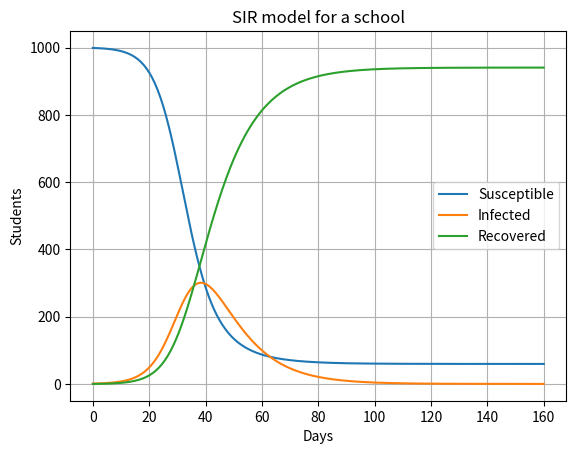

Write the Python code that produced this figure. (Note: this script raises an exception after producing the figure.)
import numpy as np
from scipy.integrate import solve_ivp
import matplotlib.pyplot as plt

# ---------- PART C: change the resistance from 1000 to 2000 ohms ----------
def rc(R, C=0.001, Vs=5.0):
    sol = solve_ivp(lambda t, V: [(Vs - V[0]) / (R * C)], (0, 5), [0.0],
                    t_eval=np.linspace(0, 5, 200), rtol=1e-9, atol=1e-11)
    return sol
print("PART C - effect of resistance (time constant tau = R*C)")
for R in (1000.0, 2000.0):
    s = rc(R)
    tau = R * 0.001
    v_tau = np.interp(tau, s.t, s.y[0])
    print(f"R={R:.0f}: tau={tau:.1f}s, V at 1 s={np.interp(1, s.t, s.y[0]):.3f} V, V at tau={v_tau:.3f} V (63.2% of 5 V = 3.161 V), V at 5 s={s.y[0, -1]:.3f} V")

# ---------- PART E: new real-world case ----------
# Assumption: SIR epidemic in a school of 1000 students. beta=0.3/day, gamma=0.1/day (R0 = 3), 1 student infected.
beta, gamma, N = 0.3, 0.1, 1000.0
def sir(t, y):
    S, I, Rr = y
    return [-beta * S * I / N, beta * S * I / N - gamma * I, gamma * I]
sol = solve_ivp(sir, (0, 160), [999.0, 1.0, 0.0], t_eval=np.linspace(0, 160, 321), rtol=1e-8, atol=1e-10)
S, I, Rr = sol.y
print("\nPART E - SIR model")
print(f"Peak infected: {I.max():.0f} students on day {sol.t[np.argmax(I)]:.1f}")
print(f"Never infected at end: {S[-1]:.0f} | recovered at end: {Rr[-1]:.0f}")
plt.plot(sol.t, S, label="Susceptible"); plt.plot(sol.t, I, label="Infected"); plt.plot(sol.t, Rr, label="Recovered")
plt.xlabel("Days"); plt.ylabel("Students"); plt.title("SIR model for a school")
plt.legend(); plt.grid(True); plt.savefig("../images/task_18_modified.png", dpi=120)
